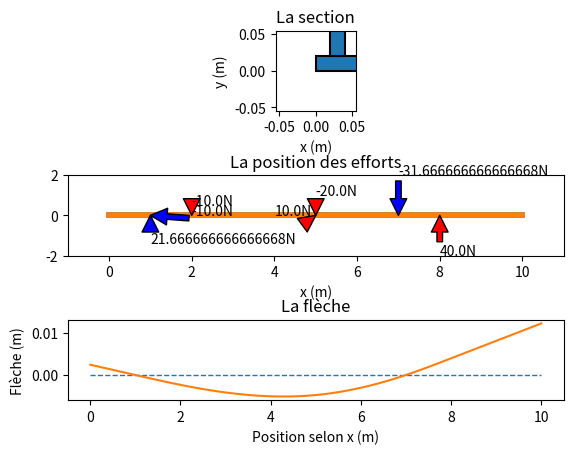
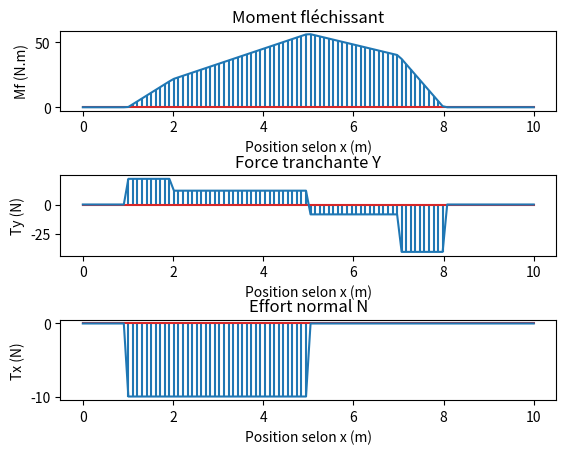

Generate these figures, in order, with matplotlib:
import matplotlib.pyplot as plt
import matplotlib.patches as patches
import numpy as np
from scipy import integrate

# Les éléments rectangulaires élémentaires composant la surface en mm
# Rect = [[x1,y1,x2,y2],[x1,y1,x2,y2]]
Rect = [[0,0,60,20],[20,20,40,60],[0,60,60,80]]

E = 200E9 # le module de Young ex: 200E9 Pa pour l'acier
L = 10 # la longueur de la poutre en metres

# La position des efforts extérieurs en newton sauf celle des supports
# F = [[force 1, position 1],[force 2, position 2], ...]
Fy = [[-20.0, 5.0], [-10.0, 2.0], [40.0, 8.0]]
Fx = [[10.0, 5.0]]

# La position et le type des supports
# attention, le système doit rester isostatique
Pos_supp = [[1,'pin'], [7,'roller']]



figure1, ax1 = plt.subplots(3,1)
figure2, ax2 = plt.subplots(3,1)

for coord in Rect:
    for i in range(4):
        coord[i] = coord[i]*0.001
      
def surface(x1,y1,x2,y2):
    h = abs(y2-y1)
    l = abs(x2-x1)
    return h*l

def cdg_mini(x1,y1,x2,y2):
    xg = (x1 + x2)/2
    yg = (y1 + y2)/2
    return xg, yg

def cdg(Rect):
    sum_cov_x = 0
    sum_cov_y = 0
    surf = 0
    for i in range(len(Rect)):
        xg, yg = cdg_mini(*Rect[i])
        
        sum_cov_x += xg*surface(*Rect[i])
        sum_cov_y += yg*surface(*Rect[i])
        
        surf += surface(*Rect[i])
    cdg_x = sum_cov_x/surf
    cdg_y = sum_cov_y/surf 
    return cdg_x, cdg_y


def Rect_draw(Rect):
    for i in range(len(Rect)):
        x1 = Rect[i][0]
        y1 = Rect[i][1]
        x2 = Rect[i][2]
        y2 = Rect[i][3]
        
        l = abs(x2-x1)
        h = abs(y2-y1)
        
        rect = patches.Rectangle((min(x1,x2), min(y1,y2)), l, h, edgecolor = 'black', linewidth = 1.5)
        ax1[0].add_patch(rect)

def Arrow_draw(L, Fx, Fy, color = 'red'):
    ax1[1].plot([0,L], [0,0], linewidth = 4)
    
    Fx_max = abs(Fx[0][0])
    for force in Fx:
        if abs(force[0]) > Fx_max:
            Fx_max = abs(force[0])
            
    Fy_max = abs(Fy[0][0])
    for force in Fy:
        if abs(force[0]) > Fy_max:
            Fy_max = abs(force[0])
            
    scale = 2

    for force in Fx:
        ax1[1].annotate(f"{force[0]}N", xy = (force[1],0), xytext= (force[1] - 1*( force[0]/Fx_max),0), arrowprops = dict(facecolor=color))
    for force in Fy:
        ax1[1].annotate(f"{force[0]}N", xy = (force[1],0), xytext= (force[1], -1*scale*(force[0]/Fy_max)), arrowprops = dict(facecolor=color)) 
        
    
    ax1[0].set_aspect('equal')
    ax1[0].autoscale_view()
    ax1[0].set_title('La section')
    ax1[0].set_xlabel('x (m)')
    ax1[0].set_ylabel('y (m)')
    
    ax1[1].set_xlim(-1, L + 1)
    ax1[1].set_ylim(-2, 2)
    ax1[1].autoscale_view()
    ax1[1].set_title('La position des efforts')
    ax1[1].set_xlabel('x (m)')
    

#
# Calcul du moment quadratique
#

def moment_quadratique_mini(x1,y1,x2,y2):
    h = abs(y2-y1)
    l = abs(x2-x1)
    Igx = (h**3*l)/12
    Igy = (h*l**3)/12
    return Igx, Igy

def moment_quadratique_tot(Rect):
    Igx_tot = 0
    Igy_tot = 0
    for i in range(len(Rect)):
        xg, yg = cdg_mini(*Rect[i])
        Igx, Igy = moment_quadratique_mini(*Rect[i])
        Igx_tot += Igx + (cdg_x - xg)**2 * surface(*Rect[i])
        Igy_tot += Igy + (cdg_y - yg)**2 * surface(*Rect[i])
    return Igx_tot, Igy_tot


#
# Calcul des réactions d'appui
#

def resSupport(Pos_supp, Fx, Fy):
    Pos_inconnu = []
    for support in Pos_supp:
        if support[1] == 'pin':
            Pos_inconnu.append([support[0], 'Fx'])
            Pos_inconnu.append([support[0], 'Fy'])
        elif support[1] == 'roller':
            Pos_inconnu.append([support[0], 'Fy'])
        else:
            raise ValueError(f"'{support[1]}' : Support inconnu, choisir parmis ['roller', 'pin']")
        
    TRS_x = []
    TRS_y = []
    TMS_z = []
    for inconnu in Pos_inconnu:
        if inconnu[1] == 'Fx':
            TRS_x.append(1)
            TRS_y.append(0)
            TMS_z.append(0)

        elif inconnu[1] == 'Fy':
            TRS_y.append(1)
            TRS_x.append(0)
            TMS_z.append(inconnu[0])
    
    a = np.array([TRS_x, TRS_y, TMS_z])
    known_Fy = 0
    known_Fx = 0
    known_Mz = 0
    for force in Fy:
        known_Fy += (-1)*force[0]
    for force in Fx:
        known_Fx += (-1)*force[0]
    for force in Fy:
        known_Mz += (-1)*force[0]*force[1]
    
    b = np.array([known_Fx, known_Fy, known_Mz])
    
    n_unknowns = len(Pos_inconnu)
    if np.linalg.matrix_rank(a) < n_unknowns: #si il y a + de inconnus que d'equations, on ne peut pas resoudre
        raise ValueError('Le systeme doit rester isostatique!')
    
    F_support = np.linalg.solve(a, b)
    #print(F_support)
    
    return [F_support[0], Pos_inconnu[0][0]], [F_support[1], Pos_inconnu[1][0]], [F_support[2], Pos_inconnu[2][0]]
    
    
#
# Calculs N , T et Mf
#

def bending_moment(Fy, L):
    B_len = np.linspace(0,L,100)
    Mf = np.zeros(len(B_len))
    
    #on calcule Mf   
    for i in range(len(Mf)):
        m = 0    
        for force in Fy:
            if force[1] < B_len[i]:
                m = m + force[0]*(B_len[i] - force[1])
        Mf[i] = m
                
    #print(F)
    #print(Mf)
    return Mf, B_len

def shear_force(Fy, L):
    B_len = np.linspace(0,L,100)
    Ty = np.zeros(len(B_len))
    for i in range(len(Ty)):
        f = 0    
        for force in Fy:
            if force[1] <= B_len[i]:
                f = f + force[0]
        Ty[i] = f
    return Ty

def normal_force(Fx, L):
    B_len = np.linspace(0,L,100)
    Tx = np.zeros(len(B_len))
    for i in range(len(Tx)):
        f = 0    
        for force in Fx:
            if force[1] <= B_len[i]:
                f = f + force[0]
        Tx[i] = f
    return Tx


# Integration pour trouver la déformée

def deformee(Mf, B_len, Moment_quadratique, Pos_supp, E):
    courbure = Mf/(E*Moment_quadratique)
    
    #première intégration
    angles = integrate.cumulative_trapezoid(courbure, B_len, initial=0)
    
    #deuxième intégration
    y1 = integrate.cumulative_trapezoid(angles, B_len, initial=0)
    
    #trouvons les constantes
    xA = Pos_supp[0][0]
    xB = Pos_supp[1][0]
    
    y1_A = np.interp(xA, B_len, y1)
    y1_B = np.interp(xB, B_len, y1)

    C1 = (y1_B- y1_A) / (xA - xB)
    C2 = -y1_B - C1*xB
    
    #calcul final
    y = np.zeros(len(Mf))
    for i in range(len(y)):
        y[i] = y1[i] + C1*B_len[i] + C2
        
    print(f"La flèche maximale est : {round(np.max(abs(y)), 5)} m ")
    return y

Arrow_draw(L, Fx, Fy, 'red')

cdg_x, cdg_y = cdg(Rect)
print(f"le centre de gravité est: x= {cdg_x}m, y= {cdg_y}m")

Igx_tot, Igy_tot = moment_quadratique_tot(Rect)
print(f"le moment quadratique est: Igx= {round(Igx_tot, 3)}m^4, Igy= {round(Igy_tot, 3)}m^4")

f1, f2, f3 = resSupport(Pos_supp, Fx, Fy)
Fx.append(f1)
Fy.append(f2)
Fy.append(f3)
Arrow_draw(L, [f1], [f2, f3], 'blue')

Mf_values, B_len = bending_moment(Fy, L)
Ty_values = shear_force(Fy, L)
Tx_values = normal_force(Fx, L)

Rect_draw(Rect)

figure1.subplots_adjust(hspace=0.8)
figure2.subplots_adjust(hspace=0.8)

ax2[0].set_title('Moment fléchissant')
ax2[0].set_xlabel('Position selon x (m)')
ax2[0].set_ylabel('Mf (N.m)')
ax2[0].stem(B_len, Mf_values, markerfmt="")
ax2[0].plot(B_len, Mf_values)

ax2[1].set_title('Force tranchante Y')
ax2[1].set_xlabel('Position selon x (m)')
ax2[1].set_ylabel('Ty (N)')
ax2[1].stem(B_len, Ty_values, markerfmt="")
ax2[1].plot(B_len, Ty_values)

ax2[2].set_title('Effort normal N')
ax2[2].set_xlabel('Position selon x (m)')
ax2[2].set_ylabel('Tx (N)')
ax2[2].stem(B_len, Tx_values, markerfmt="")
ax2[2].plot(B_len, Tx_values)

ax1[2].set_title('La flèche')
ax1[2].set_xlabel('Position selon x (m)')
ax1[2].set_ylabel('Flèche (m)')
ax1[2].plot([0,L], [0,0], '--', linewidth = 1)
ax1[2].plot(B_len, deformee(Mf_values, B_len, Igx_tot, Pos_supp, E))

plt.show()
